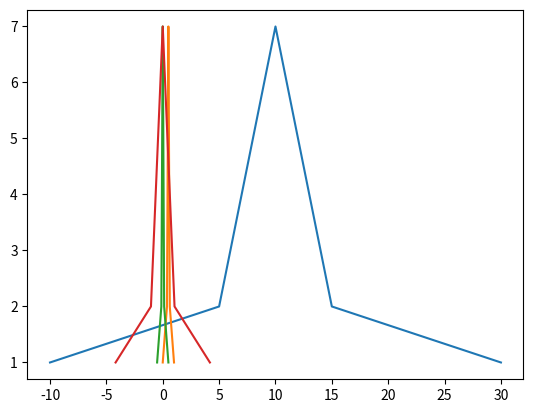

The matplotlib source for this figure:
import numpy as np
import matplotlib.pyplot as plt
import math

#归一化，（0-1）
def Normalization1(x):
    ''' x = (x - x_min)/(x_max - x_min)'''
    return [(float(i) - min(x)) / float(max(x) - min(x)) for i in x ]

#归一化，（-1-1）
def Normalization2(x):
    ''' x = (x - x_mean) / (x_max - x_min)'''
    return [(float(i) - np.mean(x)) / float(max(x) - min(x)) for i in x ]

#标准化
def z_score(x):
    '''x = (x - μ) / σ'''
    x_mean = np.mean(x)  #求出平均值μ
    s2 = sum([(i - np.mean(x)) * (i - np.mean(x)) for i in x ]) / len(x)
    s2 = math.sqrt(s2)
    return [(i - x_mean) / s2 for i in x ]

l=[-10, 5, 5, 6, 6, 6, 7, 7, 7, 7, 8, 8, 8, 8, 8, 9, 9, 9, 9, 9, 9, 10, 10, 10, 10, 10, 10, 10, 11, 11, 11, 11, 11, 11, 12, 12, 12, 12, 12, 13, 13, 13, 13, 14, 14, 14, 15, 15, 30]

l1=[]

cs = []
#计算元素出现的个数，并添加到列表c中
for i in l:
    c = l.count(i)
    cs.append(c)

a = Normalization1(l)
n = Normalization2(l)
z = z_score(l)

#可视化
plt.plot(l, cs)
plt.plot(a, cs)
plt.plot(n, cs)
plt.plot(z, cs)
plt.show()